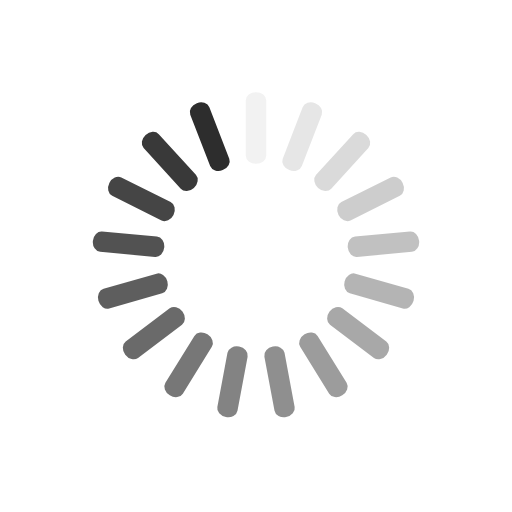
t = 0.00 s
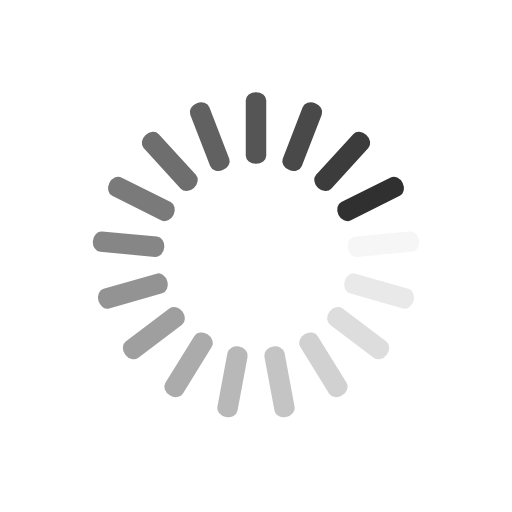
t = 0.25 s
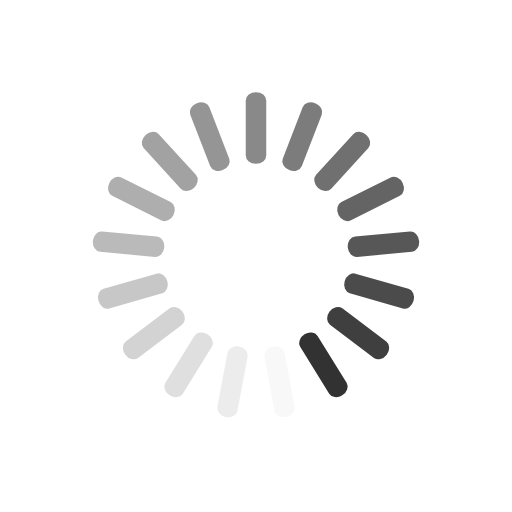
t = 0.50 s
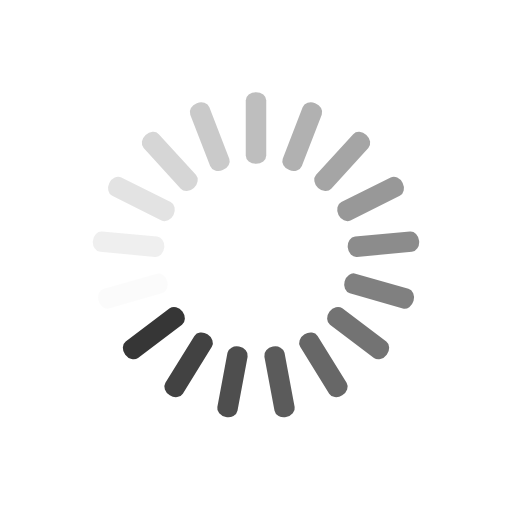
t = 0.75 s

The animated SVG that drew these frames (rendered in a browser with its animation timeline set to each time). Animation: 17 SMIL elements (animate=17); one cycle of 1.00 s, repeats indefinitely.

<svg class="lds-spinner" width="200px"  height="200px"  xmlns="http://www.w3.org/2000/svg" xmlns:xlink="http://www.w3.org/1999/xlink" viewBox="0 0 100 100" preserveAspectRatio="xMidYMid meet" style="background: none;"><g transform="rotate(0 50 50)">
  <rect x="48" y="18" rx="4.32" ry="1.62" width="4" height="14" fill="#2d2d2d">
    <animate attributeName="opacity" values="1;0" times="0;1" dur="1s" begin="-0.9411764705882353s" repeatCount="indefinite"></animate>
  </rect>
</g><g transform="rotate(21.176470588235293 50 50)">
  <rect x="48" y="18" rx="4.32" ry="1.62" width="4" height="14" fill="#2d2d2d">
    <animate attributeName="opacity" values="1;0" times="0;1" dur="1s" begin="-0.8823529411764706s" repeatCount="indefinite"></animate>
  </rect>
</g><g transform="rotate(42.35294117647059 50 50)">
  <rect x="48" y="18" rx="4.32" ry="1.62" width="4" height="14" fill="#2d2d2d">
    <animate attributeName="opacity" values="1;0" times="0;1" dur="1s" begin="-0.8235294117647058s" repeatCount="indefinite"></animate>
  </rect>
</g><g transform="rotate(63.529411764705884 50 50)">
  <rect x="48" y="18" rx="4.32" ry="1.62" width="4" height="14" fill="#2d2d2d">
    <animate attributeName="opacity" values="1;0" times="0;1" dur="1s" begin="-0.7647058823529411s" repeatCount="indefinite"></animate>
  </rect>
</g><g transform="rotate(84.70588235294117 50 50)">
  <rect x="48" y="18" rx="4.32" ry="1.62" width="4" height="14" fill="#2d2d2d">
    <animate attributeName="opacity" values="1;0" times="0;1" dur="1s" begin="-0.7058823529411765s" repeatCount="indefinite"></animate>
  </rect>
</g><g transform="rotate(105.88235294117646 50 50)">
  <rect x="48" y="18" rx="4.32" ry="1.62" width="4" height="14" fill="#2d2d2d">
    <animate attributeName="opacity" values="1;0" times="0;1" dur="1s" begin="-0.6470588235294118s" repeatCount="indefinite"></animate>
  </rect>
</g><g transform="rotate(127.05882352941177 50 50)">
  <rect x="48" y="18" rx="4.32" ry="1.62" width="4" height="14" fill="#2d2d2d">
    <animate attributeName="opacity" values="1;0" times="0;1" dur="1s" begin="-0.5882352941176471s" repeatCount="indefinite"></animate>
  </rect>
</g><g transform="rotate(148.23529411764707 50 50)">
  <rect x="48" y="18" rx="4.32" ry="1.62" width="4" height="14" fill="#2d2d2d">
    <animate attributeName="opacity" values="1;0" times="0;1" dur="1s" begin="-0.5294117647058824s" repeatCount="indefinite"></animate>
  </rect>
</g><g transform="rotate(169.41176470588235 50 50)">
  <rect x="48" y="18" rx="4.32" ry="1.62" width="4" height="14" fill="#2d2d2d">
    <animate attributeName="opacity" values="1;0" times="0;1" dur="1s" begin="-0.47058823529411764s" repeatCount="indefinite"></animate>
  </rect>
</g><g transform="rotate(190.58823529411765 50 50)">
  <rect x="48" y="18" rx="4.32" ry="1.62" width="4" height="14" fill="#2d2d2d">
    <animate attributeName="opacity" values="1;0" times="0;1" dur="1s" begin="-0.4117647058823529s" repeatCount="indefinite"></animate>
  </rect>
</g><g transform="rotate(211.76470588235293 50 50)">
  <rect x="48" y="18" rx="4.32" ry="1.62" width="4" height="14" fill="#2d2d2d">
    <animate attributeName="opacity" values="1;0" times="0;1" dur="1s" begin="-0.35294117647058826s" repeatCount="indefinite"></animate>
  </rect>
</g><g transform="rotate(232.94117647058823 50 50)">
  <rect x="48" y="18" rx="4.32" ry="1.62" width="4" height="14" fill="#2d2d2d">
    <animate attributeName="opacity" values="1;0" times="0;1" dur="1s" begin="-0.29411764705882354s" repeatCount="indefinite"></animate>
  </rect>
</g><g transform="rotate(254.11764705882354 50 50)">
  <rect x="48" y="18" rx="4.32" ry="1.62" width="4" height="14" fill="#2d2d2d">
    <animate attributeName="opacity" values="1;0" times="0;1" dur="1s" begin="-0.23529411764705882s" repeatCount="indefinite"></animate>
  </rect>
</g><g transform="rotate(275.29411764705884 50 50)">
  <rect x="48" y="18" rx="4.32" ry="1.62" width="4" height="14" fill="#2d2d2d">
    <animate attributeName="opacity" values="1;0" times="0;1" dur="1s" begin="-0.17647058823529413s" repeatCount="indefinite"></animate>
  </rect>
</g><g transform="rotate(296.47058823529414 50 50)">
  <rect x="48" y="18" rx="4.32" ry="1.62" width="4" height="14" fill="#2d2d2d">
    <animate attributeName="opacity" values="1;0" times="0;1" dur="1s" begin="-0.11764705882352941s" repeatCount="indefinite"></animate>
  </rect>
</g><g transform="rotate(317.6470588235294 50 50)">
  <rect x="48" y="18" rx="4.32" ry="1.62" width="4" height="14" fill="#2d2d2d">
    <animate attributeName="opacity" values="1;0" times="0;1" dur="1s" begin="-0.058823529411764705s" repeatCount="indefinite"></animate>
  </rect>
</g><g transform="rotate(338.8235294117647 50 50)">
  <rect x="48" y="18" rx="4.32" ry="1.62" width="4" height="14" fill="#2d2d2d">
    <animate attributeName="opacity" values="1;0" times="0;1" dur="1s" begin="0s" repeatCount="indefinite"></animate>
  </rect>
</g></svg>
